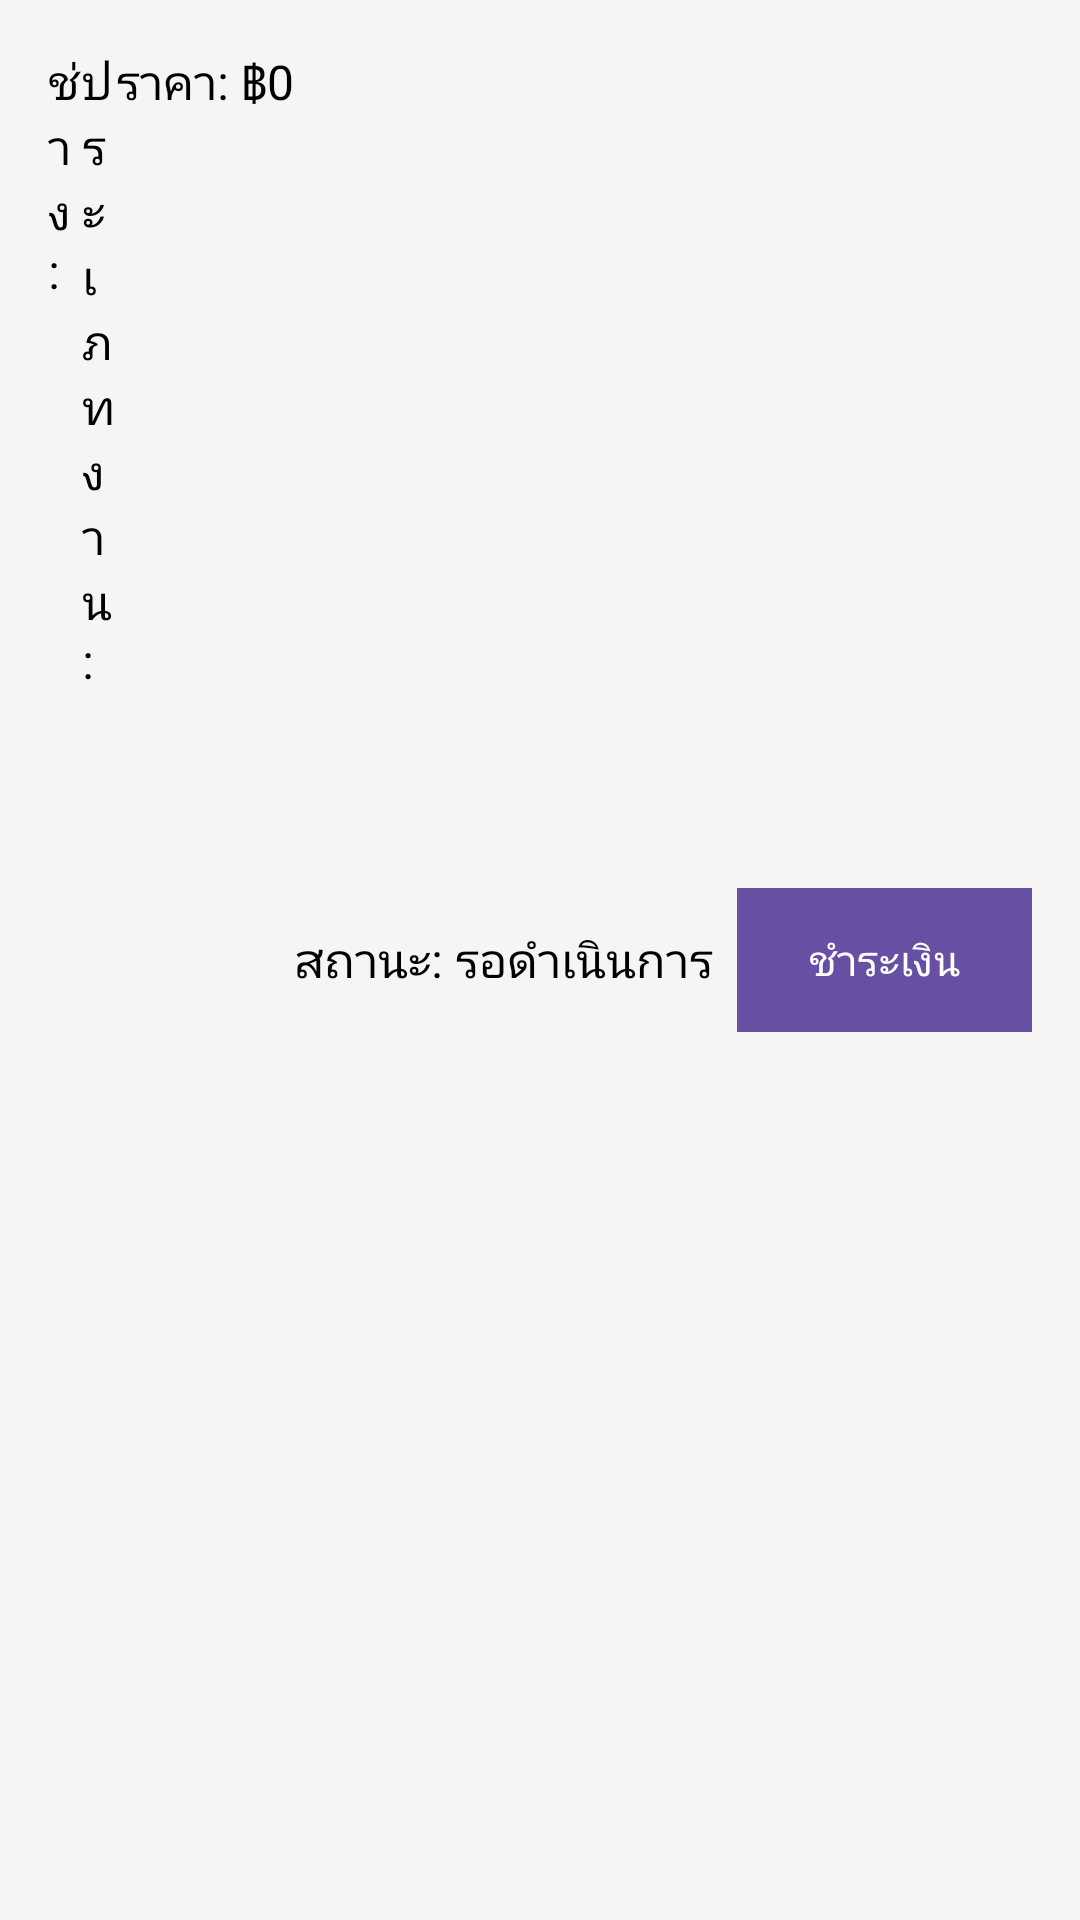

Android layout source for this screen:
<!-- AndroidManifest.xml: application theme Theme.Chang -->
<!-- res/layout/payment_item.xml -->
<?xml version="1.0" encoding="utf-8"?>
<LinearLayout xmlns:android="http://schemas.android.com/apk/res/android"
    android:layout_width="match_parent"
    android:layout_height="wrap_content"
    android:orientation="horizontal"
    android:padding="16dp"
    android:layout_marginBottom="8dp"
    android:background="?android:attr/selectableItemBackground">

    
    <TextView
        android:id="@+id/technician_name"
        android:layout_width="0dp"
        android:layout_height="wrap_content"
        android:layout_weight="1"
        android:text="ช่าง: "
        android:textSize="16sp"
        android:textColor="@android:color/black" />

    
    <TextView
        android:id="@+id/work_type"
        android:layout_width="0dp"
        android:layout_height="wrap_content"
        android:layout_weight="1"
        android:text="ประเภทงาน: "
        android:textSize="16sp"
        android:textColor="@android:color/black" />

    
    <TextView
        android:id="@+id/price"
        android:layout_width="wrap_content"
        android:layout_height="wrap_content"
        android:text="ราคา: ฿0"
        android:textSize="16sp"
        android:textColor="@android:color/black" />

    
    <TextView
        android:id="@+id/status"
        android:layout_width="wrap_content"
        android:layout_height="wrap_content"
        android:text="สถานะ: รอดำเนินการ"
        android:textSize="16sp"
        android:textColor="@android:color/black"
        android:layout_gravity="center_vertical" />

    
    <com.google.android.material.button.MaterialButton
        android:id="@+id/pay_button"
        android:layout_width="wrap_content"
        android:layout_height="wrap_content"
        android:text="ชำระเงิน"
        android:textColor="@android:color/white"
        android:background="@color/teal_700"
        android:layout_marginLeft="8dp"
        android:layout_gravity="center_vertical" />
</LinearLayout>
<!-- resources referenced by this layout -->
<resources>
  <color name="teal_700">#00796B</color>
  <style name="Theme.Chang" parent="Base.Theme.Chang" />
  <style name="Base.Theme.Chang" parent="Theme.Material3.DayNight.NoActionBar">
          <item name="android:windowBackground">@color/light_gray</item>  
      </style>
  <color name="light_gray">#F5F5F5</color>
</resources>
